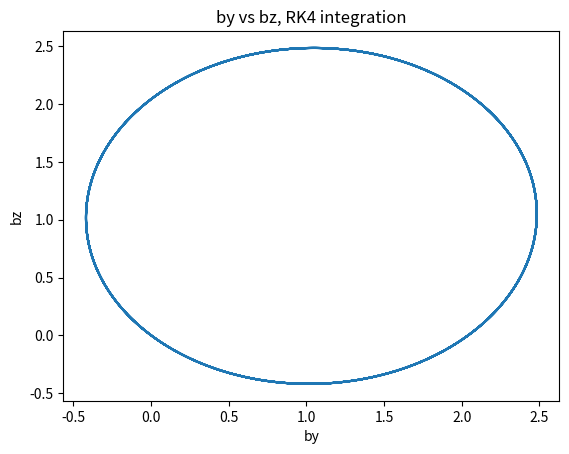

Write the Python code that produced this figure.
"""
Hace RK4 para integrar dy/dx = f(x, y, params)
y = vector desconocido en N-dim (va a ser el vector [u, by, bz])
x = posicion en la direccion entre x0 y xf
params = parametros (vector en k-dim)
y0 = array de N-dim de valores iniciales

"""

import numpy as np
import matplotlib.pyplot as plt
from scipy.integrate import solve_ivp


def diff(x, Y, eps=0.1, vy0=1, vz0=1):
    dy0 = eps * (vy0 * Y[2] - vz0 * Y[1]) / Y[0]
    dy1 = vz0 / (eps * Y[0]) + (eps / Y[0] - 1.0 / eps) * Y[2]
    dy2 = -vy0 / (eps * Y[0]) - (eps / Y[0] - 1.0 / eps) * Y[1]
    return np.array([dy0, dy1, dy2])


# parámetros
epsilon = 0.1
vy_0 = 1
vz_0 = 1
params = [epsilon, vy_0, vz_0]

# Integrates dY/dx=F(x,Y,par) using RK4
# Y: N-dim vector of unknowns (N=3)
# x: position in Mars-Sun direction x0 and xf
# params: k-dim array of parameters (k=3)
# Y0: N-dim array of initial values
# res=RK4(Y,Dydx,x,dx,Derivs)

# Resolver para MPB 1D estacionaria, ecs de 2 fluidos
x0 = 5
xf = 0  # va de marte al sol
Nx = 1000
N = 3
Y = np.zeros(N)

# valores iniciales
Y[0] = 1  # u(0)
Y[1] = 0  # by(0)
Y[2] = 0  # bz(0)
dx = abs(xf - x0) / Nx
x = x0

dydx = diff(x, Y)
sol = solve_ivp(diff, (x0, xf), Y, max_step=dx)
YY = sol.y
XX = sol.t


plt.plot(YY[1, :], YY[2, :])
plt.xlabel("by")
plt.ylabel("bz")
plt.title("by vs bz, RK4 integration")
plt.show()
